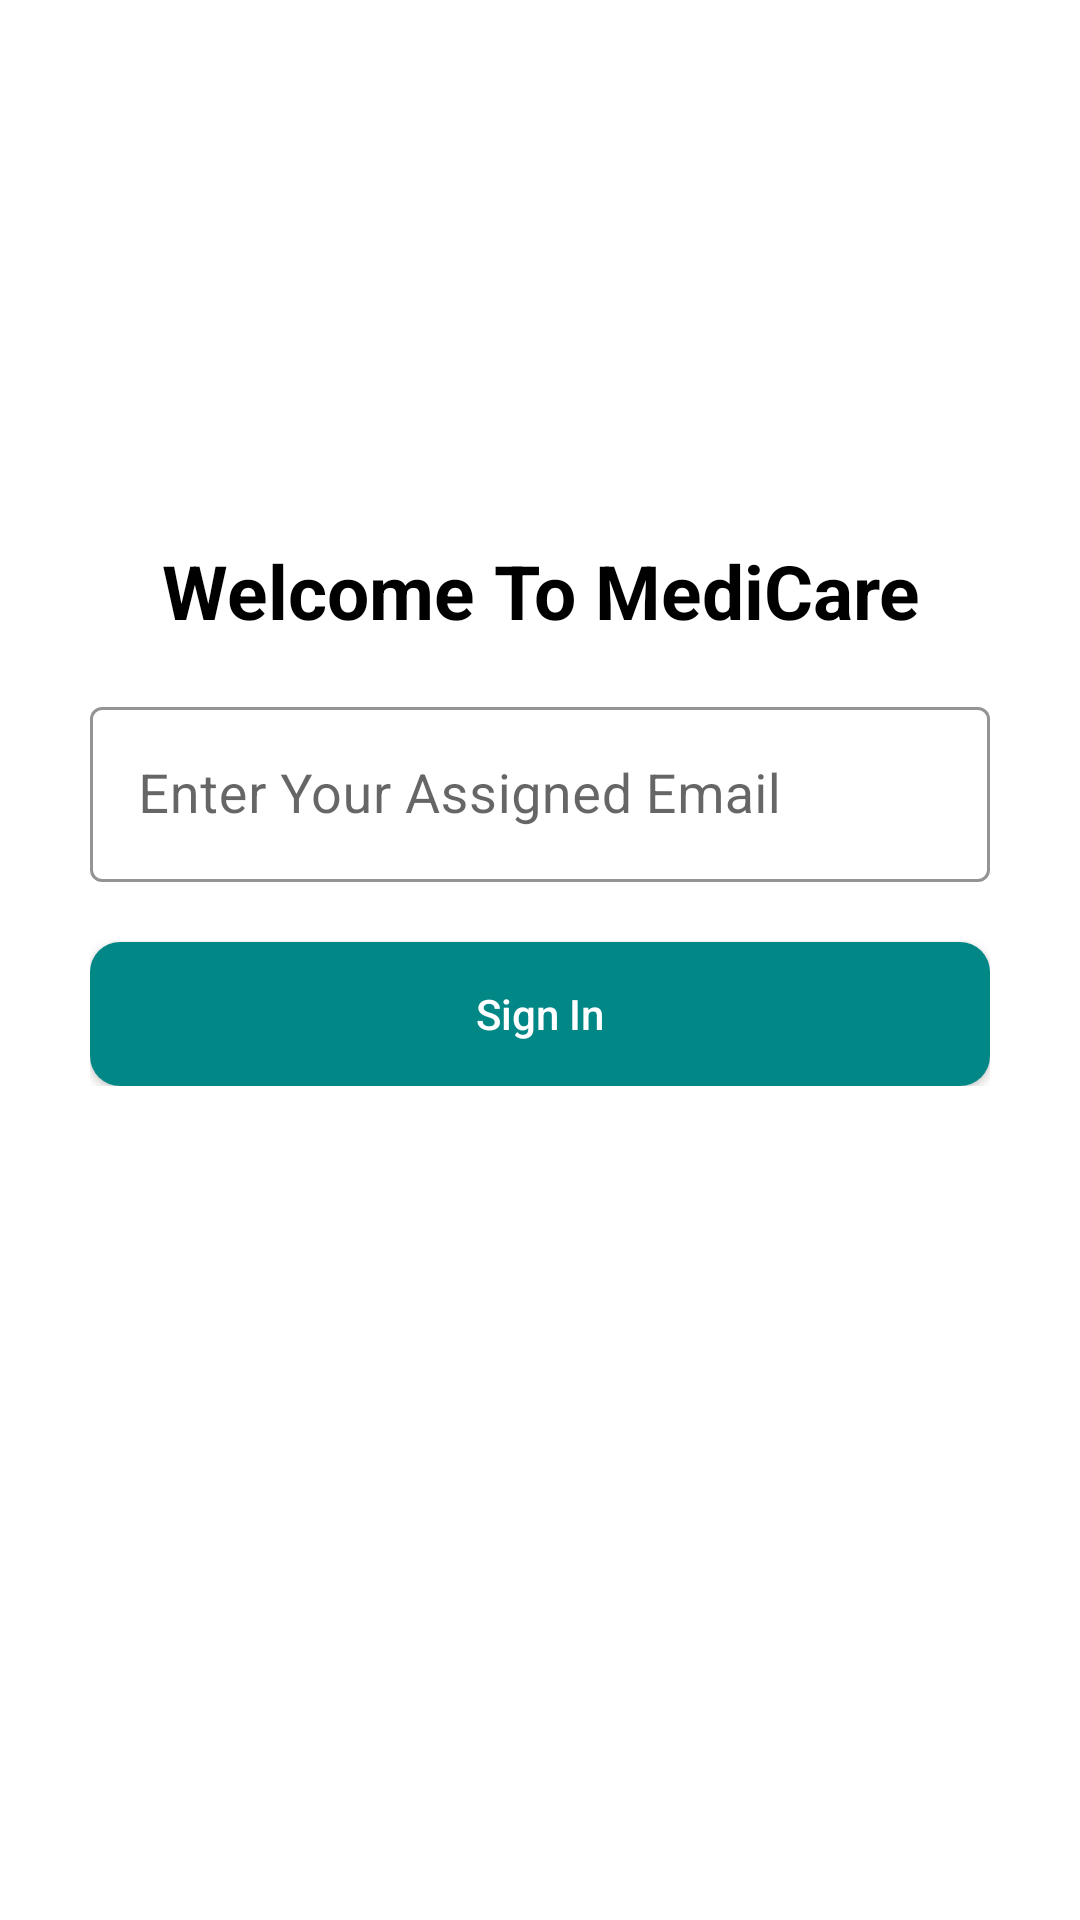

Here is an Android app screen rendered from its layout file. Give the layout XML and the strings, colors and styles it references.
<!-- AndroidManifest.xml: application theme Theme.MediCare -->
<!-- res/layout/activity_doctor_login.xml -->
<?xml version="1.0" encoding="utf-8"?>
<ScrollView xmlns:android="http://schemas.android.com/apk/res/android"
    xmlns:app="http://schemas.android.com/apk/res-auto"
    xmlns:tools="http://schemas.android.com/tools"
    android:layout_width="match_parent"
    android:layout_height="match_parent"
    android:padding="20dp"
    tools:context=".DoctorLoginActivity">

    <LinearLayout
        android:layout_width="match_parent"
        android:layout_height="wrap_content"
        android:orientation="vertical"
        android:layout_margin="10dp">

        <ImageView
            android:layout_width="150dp"
            android:layout_height="150dp"
            android:id="@+id/loginlogo"
            android:src="@drawable/doctor"
            android:layout_gravity="center">

        </ImageView>

        <TextView
            android:layout_width="match_parent"
            android:layout_height="wrap_content"
            android:id="@+id/title"
            android:text="@string/welcome_to_medicare"
            android:textSize="25sp"
            android:textStyle="bold"
            android:gravity="center"
            android:textColor="@color/black">
        </TextView>

        <LinearLayout
            android:layout_width="match_parent"
            android:layout_height="wrap_content"
            android:layout_marginTop="20dp"
            android:orientation="vertical"
            android:layout_marginBottom="20dp">


            <com.google.android.material.textfield.TextInputLayout
                android:layout_width="match_parent"
                android:layout_height="wrap_content"
                app:boxStrokeColor="#000"
                android:theme="@style/TextInputLayoutStyle"
                style="@style/Widget.MaterialComponents.TextInputLayout.OutlinedBox.Dense"
                app:hintTextAppearance="@color/design_default_color_on_primary">

                <com.google.android.material.textfield.TextInputEditText
                    android:layout_width="match_parent"
                    android:layout_height="wrap_content"
                    android:id="@+id/doctorloginemail"
                    android:hint="Enter Your Assigned Email"
                    android:drawableStart="@drawable/ic_mail"
                    android:drawableLeft="@drawable/ic_mail"
                    android:drawablePadding="10dp"
                    android:inputType="textEmailAddress"
                    android:textColor="@color/black"
                    android:textSize="18sp"
                    android:textColorHint="@color/black">

                </com.google.android.material.textfield.TextInputEditText>

            </com.google.android.material.textfield.TextInputLayout>


            <Button
                android:layout_width="match_parent"
                android:layout_height="wrap_content"
                android:id="@+id/doctorloginbutton"
                android:text="Sign In"
                android:textAllCaps="false"
                android:layout_marginTop="20dp"
                android:layout_gravity="center"
                android:textColor="@color/white"
                android:background="@drawable/buttons_background">

            </Button>




        </LinearLayout>



    </LinearLayout>

</ScrollView>
<!-- resources referenced by this layout -->
<resources>
  <!-- drawable buttons_background (drawable) -->
  <?xml version="1.0" encoding="utf-8"?>
  <shape xmlns:android="http://schemas.android.com/apk/res/android">
  
      <solid android:color="@color/teal_700">
  
       </solid>
  
      <corners android:radius="10dp">
  
      </corners>
  
  
  
  </shape>
  <string name="welcome_to_medicare">Welcome To MediCare</string>
  <style name="TextInputLayoutStyle" parent="Widget.MaterialComponents.TextInputLayout.OutlinedBox">
          <item name="boxStrokeColor">#fff</item>
          <item name="boxStrokeWidth">2dp</item>
  
      </style>
  <style name="Theme.MediCare" parent="Theme.MaterialComponents.Light.NoActionBar">
          
          <item name="colorPrimary">@color/teal_700</item>
          <item name="colorPrimaryVariant">#D3D3D3</item>
          <item name="colorOnPrimary">@color/white</item>
          
          <item name="colorSecondary">@color/teal_200</item>
          <item name="colorSecondaryVariant">@color/teal_700</item>
          <item name="colorOnSecondary">@color/black</item>
          
          <item name="android:statusBarColor" tools:targetApi="l">?attr/colorPrimaryVariant</item>
          
      </style>
  <!-- not gathered from this repository: default colours our renderer supplied (Android Studio template values) -->
  <color name="teal_200">#FF03DAC5</color>
  <color name="teal_700">#FF018786</color>
  <color name="black">#FF000000</color>
  <color name="white">#FFFFFFFF</color>
</resources>
